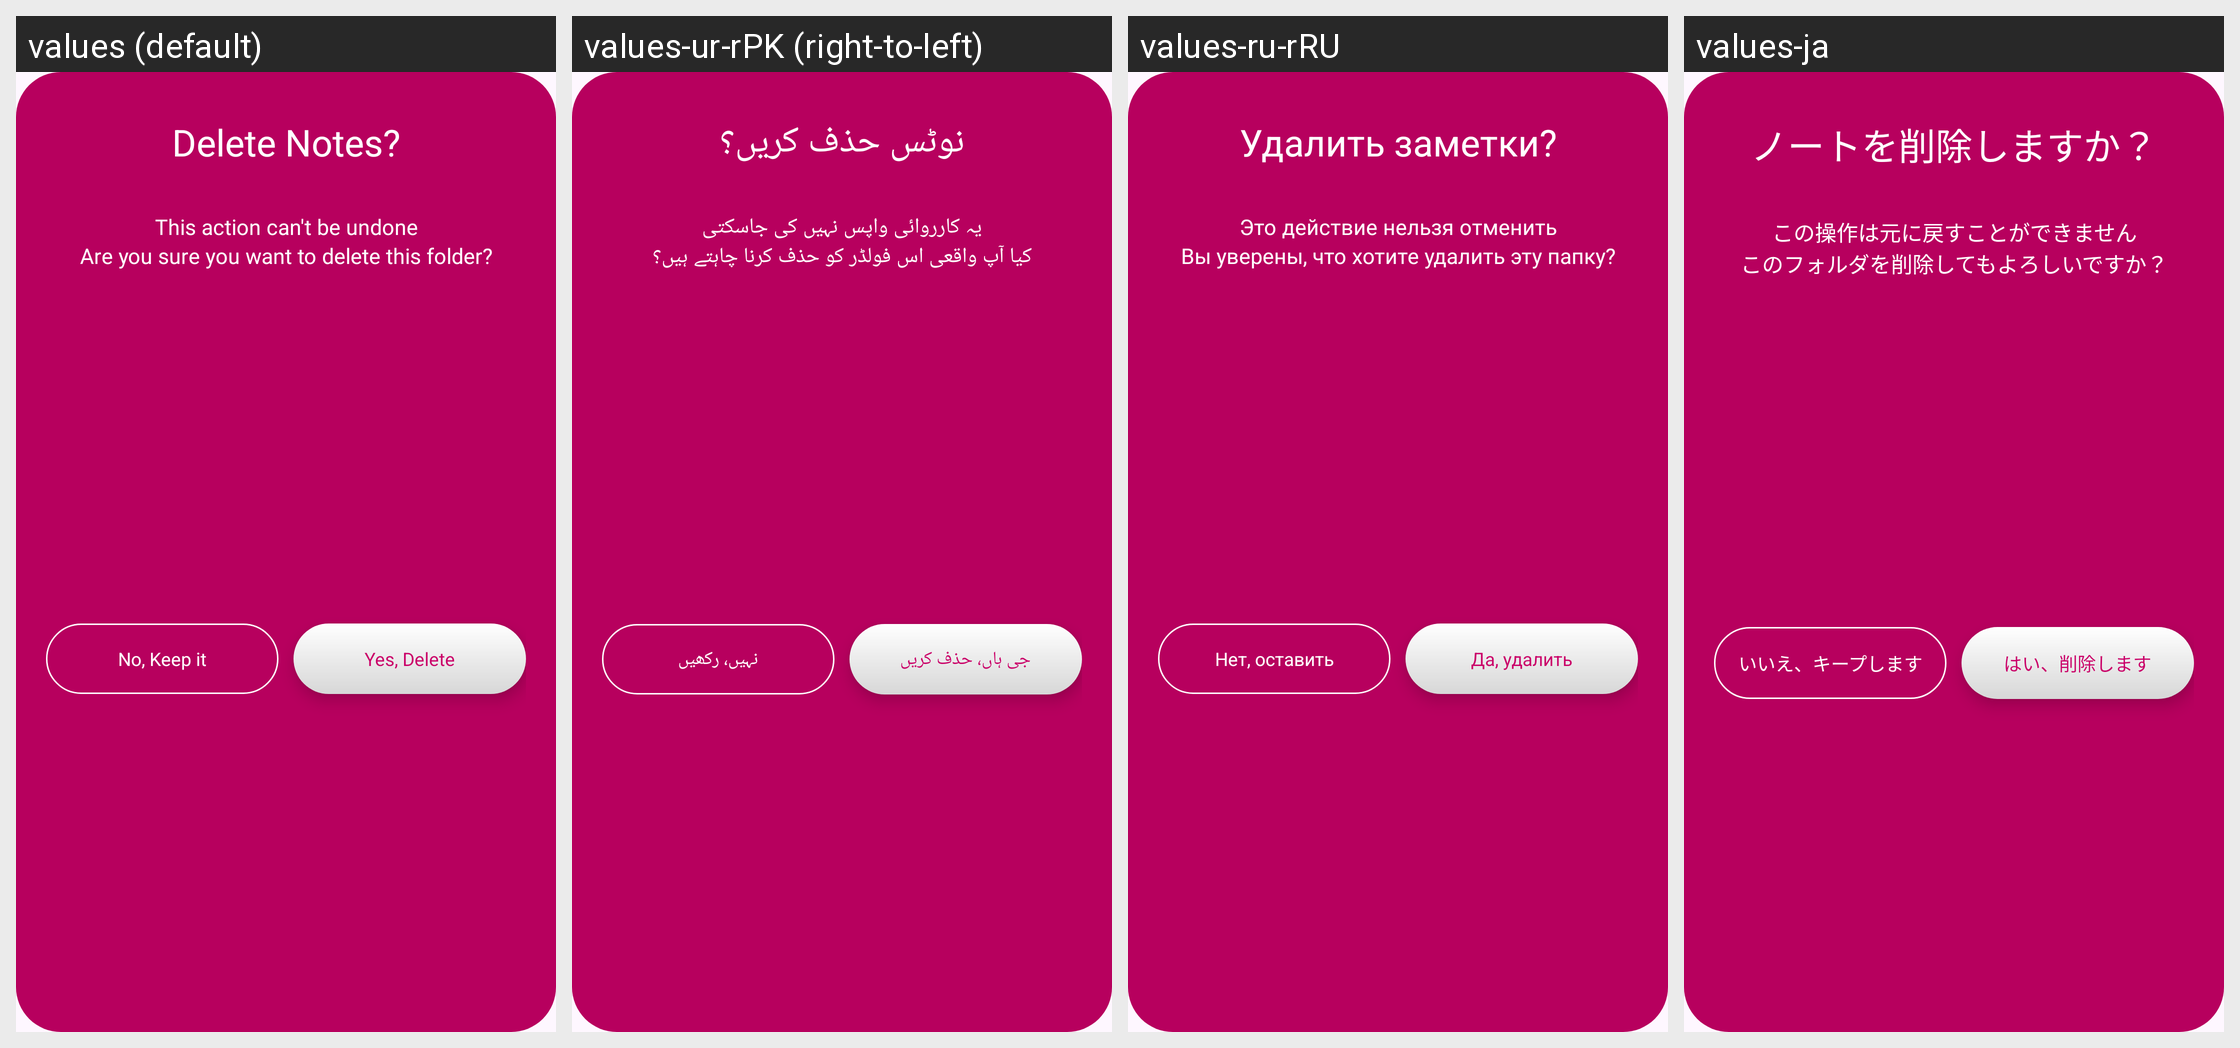

Locale-by-locale string values for the Android screen shown in this grid:
Android screen res/layout/delet_draft_layout.xml rendered under 4 locales, left to right: values (default), values-ur-rPK (right-to-left), values-ru-rRU, values-ja. Device: Nexus 5 (rendered at 1080×1920; each locale shown at half size, 540×960, under a caption strip naming it); theme Theme.DailyDairy.
Other locales in the repository, not shown: values-de-rBE, values-es-rES, values-fr-rFR, values-ko-rKP, values-nl-rBE, values-pt-rPT, values-tr-rTR, values-zh-rCN.
Strings drawn on this screen, with the default value and each locale's value (text and hints the layout hard-codes, and strings that could not be matched under every locale, appear in the picture but are not listed):

delete_notes
  values: Delete Notes?
  values-ur-rPK: نوٹس حذف کریں؟
  values-ru-rRU: Удалить заметки?
  values-ja: ノートを削除しますか？

this_action_can_t_be_undone
  values: This action can't be undone
  values-ur-rPK: یہ کارروائی واپس نہیں کی جاسکتی
  values-ru-rRU: Это действие нельзя отменить
  values-ja: この操作は元に戻すことができません

are_you_sure_you_want_to_delete_this_folder
  values: Are you sure you want to delete this folder?
  values-ur-rPK: کیا آپ واقعی اس فولڈر کو حذف کرنا چاہتے ہیں؟
  values-ru-rRU: Вы уверены, что хотите удалить эту папку?
  values-ja: このフォルダを削除してもよろしいですか？

no_keep_it
  values: No, Keep it
  values-ur-rPK: نہیں، رکھیں
  values-ru-rRU: Нет, оставить
  values-ja: いいえ、キープします

yes_delete
  values: Yes, Delete
  values-ur-rPK: جی ہاں، حذف کریں
  values-ru-rRU: Да, удалить
  values-ja: はい、削除します
